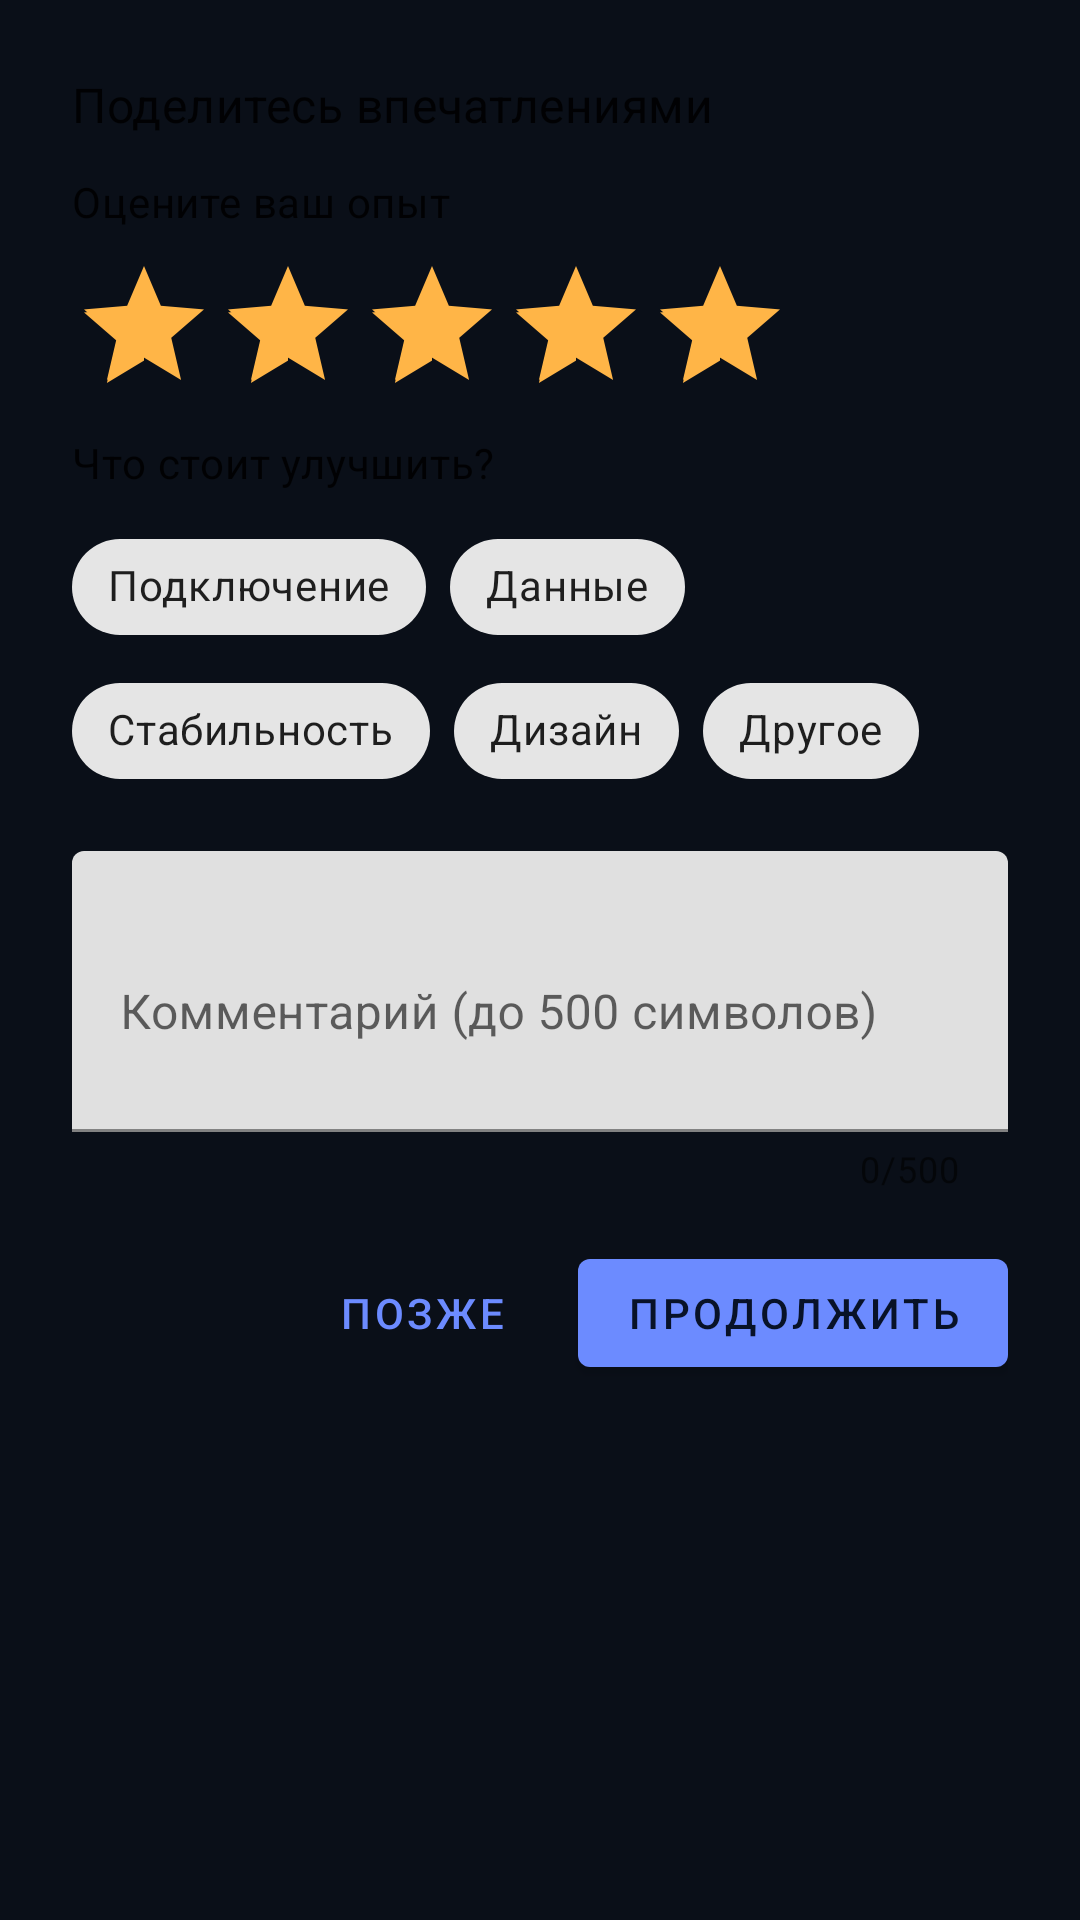

Reconstruct the res/layout file that produces this screen, plus the resources it refers to.
<!-- AndroidManifest.xml: application theme Theme.Avtodigix -->
<!-- res/layout/feedback_bottom_sheet.xml -->
<?xml version="1.0" encoding="utf-8"?>
<LinearLayout xmlns:android="http://schemas.android.com/apk/res/android"
    xmlns:app="http://schemas.android.com/apk/res-auto"
    android:layout_width="match_parent"
    android:layout_height="wrap_content"
    android:orientation="vertical"
    android:padding="24dp">

    <TextView
        android:layout_width="match_parent"
        android:layout_height="wrap_content"
        android:text="@string/feedback_title"
        android:textAppearance="@style/TextAppearance.MaterialComponents.Subtitle1" />

    <TextView
        android:layout_width="match_parent"
        android:layout_height="wrap_content"
        android:layout_marginTop="12dp"
        android:text="@string/feedback_rating_label"
        android:textAppearance="@style/TextAppearance.MaterialComponents.Body2" />

    <RatingBar
        android:id="@+id/feedbackRatingBar"
        style="?android:attr/ratingBarStyle"
        android:layout_width="wrap_content"
        android:layout_height="44dp"
        android:layout_marginTop="8dp"
        android:minHeight="44dp"
        android:numStars="5"
        android:rating="5"
        android:scaleX="1.0"
        android:scaleY="1.0"
        android:stepSize="1" />

    <TextView
        android:layout_width="match_parent"
        android:layout_height="wrap_content"
        android:layout_marginTop="16dp"
        android:text="@string/feedback_tags_label"
        android:textAppearance="@style/TextAppearance.MaterialComponents.Body2" />

    <com.google.android.material.chip.ChipGroup
        android:id="@+id/feedbackTagsGroup"
        android:layout_width="match_parent"
        android:layout_height="wrap_content"
        android:layout_marginTop="8dp"
        app:singleSelection="false">

        <com.google.android.material.chip.Chip
            android:id="@+id/tagConnection"
            style="@style/Widget.MaterialComponents.Chip.Filter"
            android:layout_width="wrap_content"
            android:layout_height="wrap_content"
            android:tag="connection"
            android:text="@string/feedback_tag_connection" />

        <com.google.android.material.chip.Chip
            android:id="@+id/tagData"
            style="@style/Widget.MaterialComponents.Chip.Filter"
            android:layout_width="wrap_content"
            android:layout_height="wrap_content"
            android:tag="data"
            android:text="@string/feedback_tag_data" />

        <com.google.android.material.chip.Chip
            android:id="@+id/tagStability"
            style="@style/Widget.MaterialComponents.Chip.Filter"
            android:layout_width="wrap_content"
            android:layout_height="wrap_content"
            android:tag="stability"
            android:text="@string/feedback_tag_stability" />

        <com.google.android.material.chip.Chip
            android:id="@+id/tagDesign"
            style="@style/Widget.MaterialComponents.Chip.Filter"
            android:layout_width="wrap_content"
            android:layout_height="wrap_content"
            android:tag="design"
            android:text="@string/feedback_tag_design" />

        <com.google.android.material.chip.Chip
            android:id="@+id/tagOther"
            style="@style/Widget.MaterialComponents.Chip.Filter"
            android:layout_width="wrap_content"
            android:layout_height="wrap_content"
            android:tag="other"
            android:text="@string/feedback_tag_other" />
    </com.google.android.material.chip.ChipGroup>

    <com.google.android.material.textfield.TextInputLayout
        android:layout_width="match_parent"
        android:layout_height="wrap_content"
        android:layout_marginTop="16dp"
        android:hint="@string/feedback_comment_hint"
        app:counterEnabled="true"
        app:counterMaxLength="500">

        <com.google.android.material.textfield.TextInputEditText
            android:id="@+id/feedbackCommentInput"
            android:layout_width="match_parent"
            android:layout_height="wrap_content"
            android:maxLength="500"
            android:minLines="3"
            android:inputType="textCapSentences|textMultiLine" />
    </com.google.android.material.textfield.TextInputLayout>

    <LinearLayout
        android:layout_width="match_parent"
        android:layout_height="wrap_content"
        android:layout_marginTop="16dp"
        android:gravity="end"
        android:orientation="horizontal">

        <com.google.android.material.button.MaterialButton
            android:id="@+id/feedbackLaterButton"
            style="@style/Widget.MaterialComponents.Button.TextButton"
            android:layout_width="wrap_content"
            android:layout_height="wrap_content"
            android:text="@string/feedback_action_later" />

        <com.google.android.material.button.MaterialButton
            android:id="@+id/feedbackSendButton"
            android:layout_width="wrap_content"
            android:layout_height="wrap_content"
            android:layout_marginStart="8dp"
            android:text="@string/feedback_action_send" />
    </LinearLayout>

</LinearLayout>
<!-- resources referenced by this layout -->
<resources>
  <string name="feedback_action_later">Позже</string>
  <string name="feedback_action_send">Продолжить</string>
  <string name="feedback_comment_hint">Комментарий (до 500 символов)</string>
  <string name="feedback_rating_label">Оцените ваш опыт</string>
  <string name="feedback_tag_connection">Подключение</string>
  <string name="feedback_tag_data">Данные</string>
  <string name="feedback_tag_design">Дизайн</string>
  <string name="feedback_tag_other">Другое</string>
  <string name="feedback_tag_stability">Стабильность</string>
  <string name="feedback_tags_label">Что стоит улучшить?</string>
  <string name="feedback_title">Поделитесь впечатлениями</string>
  <style name="Theme.Avtodigix" parent="Theme.MaterialComponents.DayNight.NoActionBar">
          <item name="colorPrimary">@color/dc_button_primary</item>
          <item name="colorPrimaryVariant">@color/dc_button_primary_pressed</item>
          <item name="colorOnPrimary">@color/dc_button_on_primary</item>
          <item name="colorSecondary">@color/dc_status_warn</item>
          <item name="colorSecondaryVariant">@color/dc_chip_warn_bg</item>
          <item name="colorOnSecondary">@color/dc_text_primary</item>
          <item name="android:statusBarColor">@color/dc_bg_top</item>
          <item name="android:navigationBarColor">@color/dc_bg_bottom</item>
          <item name="android:windowBackground">@color/dc_bg_bottom</item>
      </style>
  <color name="dc_button_primary">#6C8BFF</color>
  <color name="dc_button_primary_pressed">#5977E8</color>
  <color name="dc_button_on_primary">#081228</color>
  <color name="dc_status_warn">#FFB547</color>
  <color name="dc_chip_warn_bg">#5D451D</color>
  <color name="dc_text_primary">#F3F7FF</color>
  <color name="dc_bg_top">#111826</color>
  <color name="dc_bg_bottom">#0A0F18</color>
</resources>
